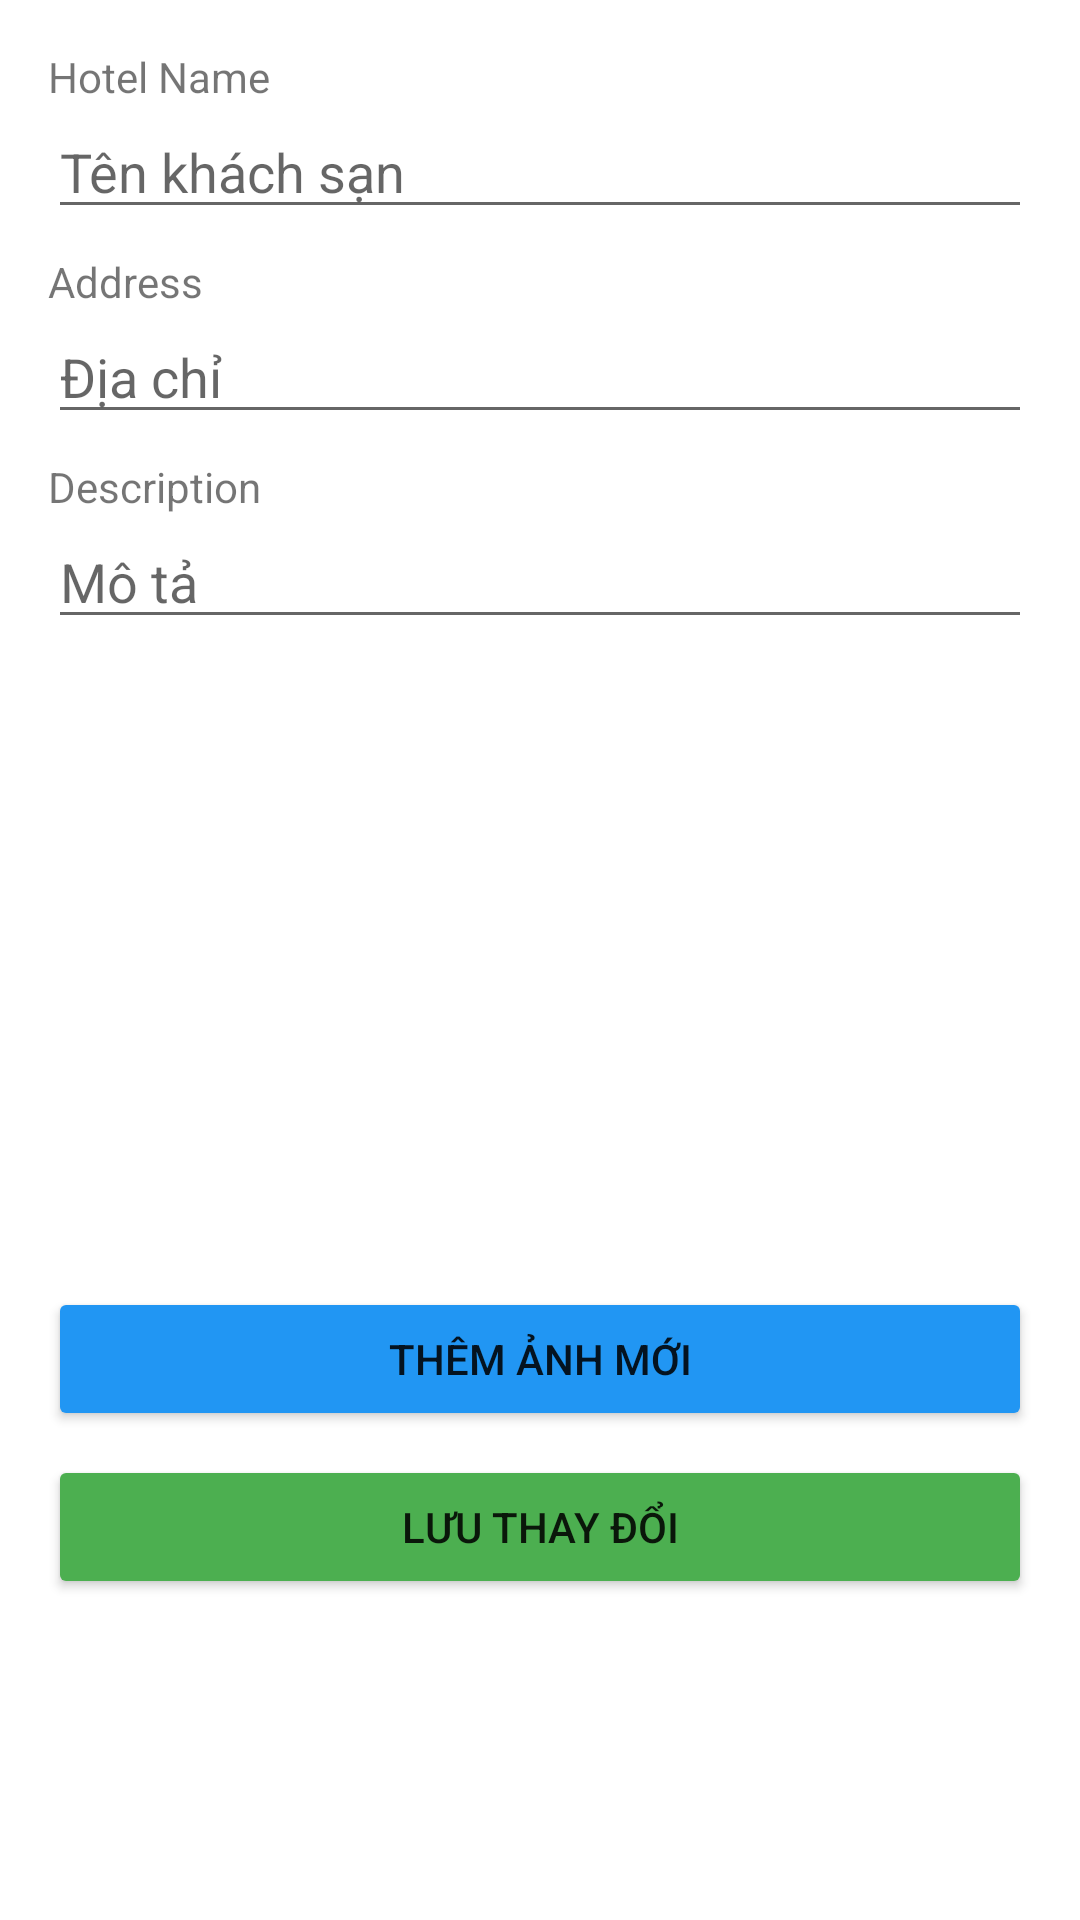

Write the Android layout XML for this screen, with the resource values it uses.
<!-- AndroidManifest.xml: application theme Theme.MaterialComponents.DayNight.NoActionBar -->
<!-- res/layout/activity_edit_hotel.xml -->
<ScrollView
    xmlns:android="http://schemas.android.com/apk/res/android"
    android:layout_width="match_parent"
    android:layout_height="match_parent"
    android:padding="16dp">

    <LinearLayout
        android:layout_width="match_parent"
        android:layout_height="wrap_content"
        android:orientation="vertical">
        <TextView
            android:layout_width="match_parent"
            android:layout_height="wrap_content"
            android:text="Hotel Name"
            />
        <EditText
            android:id="@+id/edtHotelName"
            android:layout_width="match_parent"
            android:layout_height="wrap_content"
            android:hint="Tên khách sạn"
            android:layout_marginBottom="8dp" />
        <TextView
            android:layout_width="match_parent"
            android:layout_height="wrap_content"
            android:text="Address"
            />
        <EditText
            android:id="@+id/edtHotelAddress"
            android:layout_width="match_parent"
            android:layout_height="wrap_content"
            android:hint="Địa chỉ"
            android:layout_marginBottom="8dp" />
        <TextView
            android:layout_width="match_parent"
            android:layout_height="wrap_content"
            android:text="Description"
            />
        <EditText
            android:id="@+id/edtHotelDescription"
            android:layout_width="match_parent"
            android:layout_height="wrap_content"
            android:hint="Mô tả"
            android:layout_marginBottom="8dp" />

        <ListView
            android:id="@+id/lvHotelImages"
            android:layout_width="match_parent"
            android:layout_height="200dp"
            android:layout_marginBottom="8dp" />

        <Button
            android:id="@+id/btnAddImage"
            android:backgroundTint="@color/blue"
            android:layout_width="match_parent"
            android:layout_height="wrap_content"
            android:text="Thêm ảnh mới"
            android:layout_marginBottom="8dp" />

        <Button
            android:id="@+id/btnSave"
            android:backgroundTint="@color/green"
            android:layout_width="match_parent"
            android:layout_height="wrap_content"
            android:text="Lưu thay đổi" />
    </LinearLayout>
</ScrollView>
<!-- resources referenced by this layout -->
<resources>
  <color name="blue">#2196F3</color>
  <color name="green">#4CAF50</color>
</resources>
